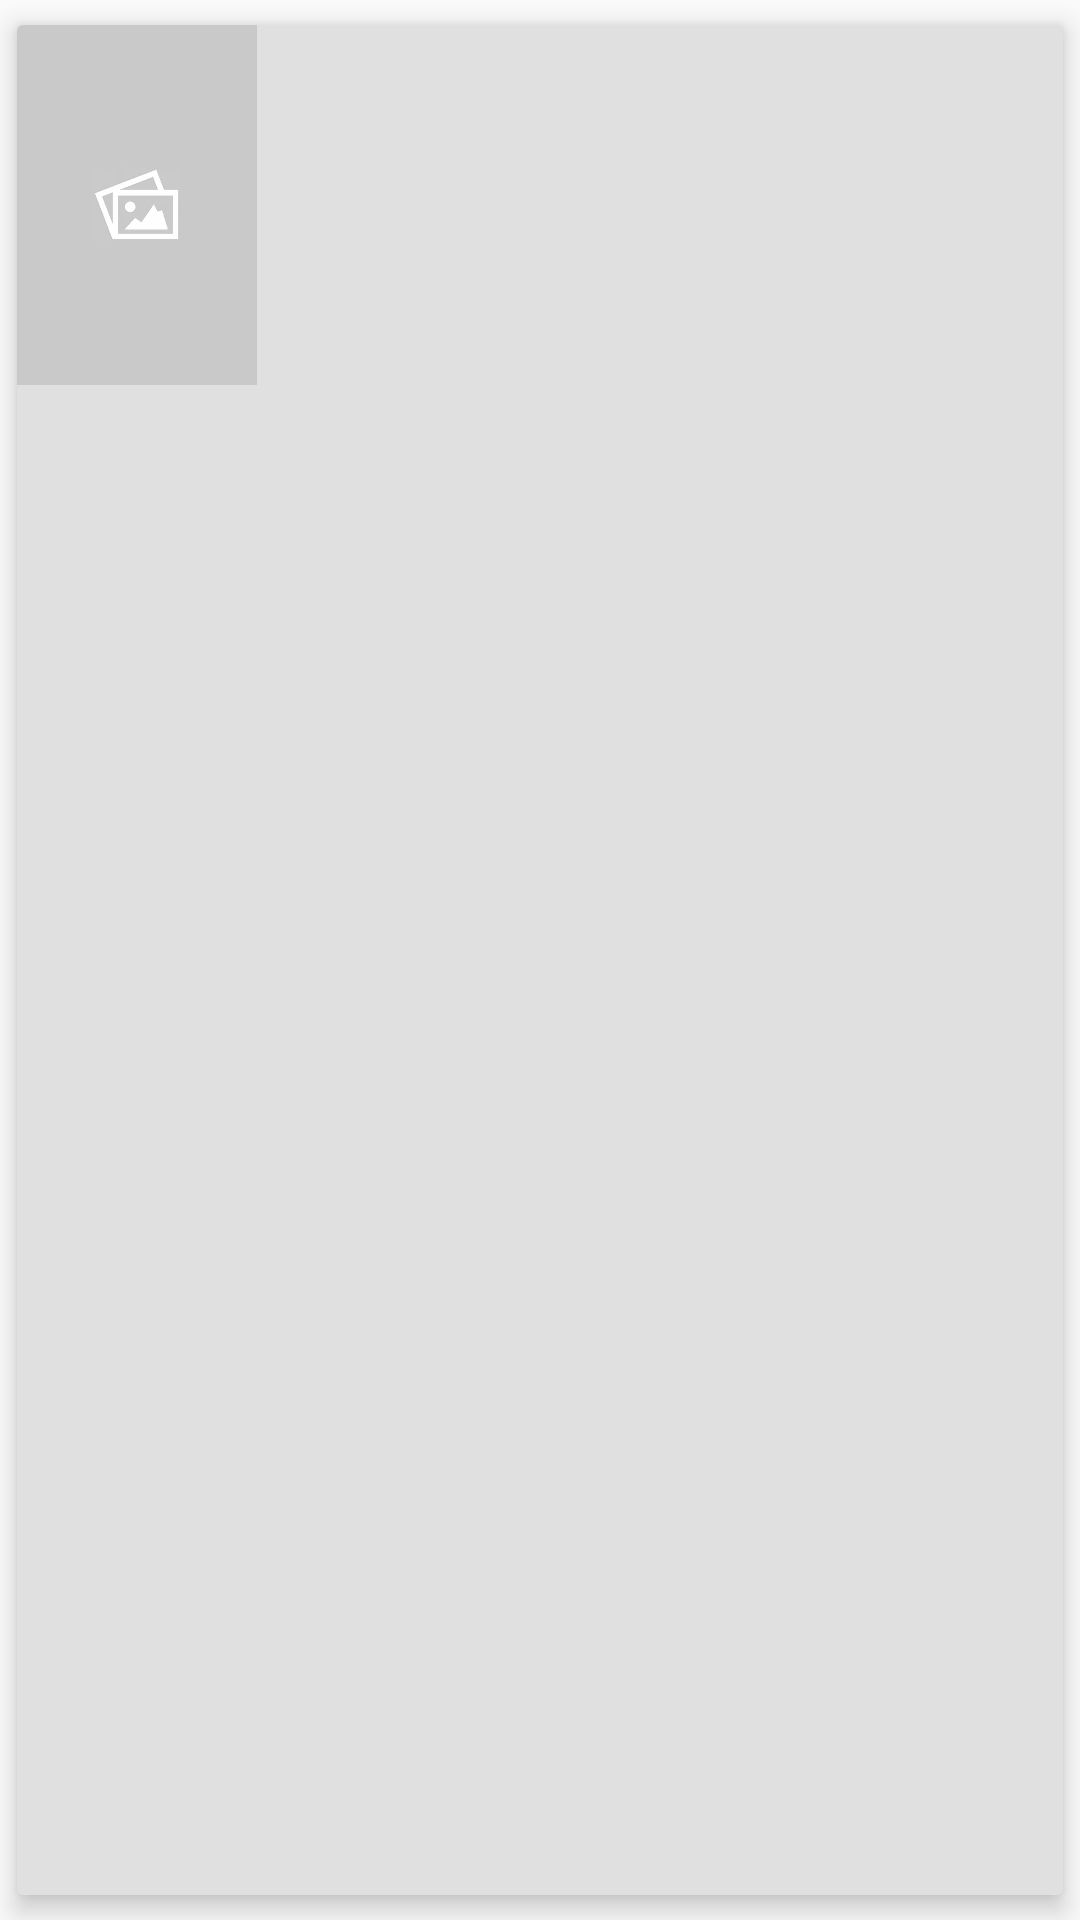

Write the Android layout XML for this screen, with the resource values it uses.
<!-- AndroidManifest.xml: application theme AppTheme -->
<!-- res/layout/movie_row.xml -->
<?xml version="1.0" encoding="utf-8"?>
<android.support.v7.widget.CardView xmlns:android="http://schemas.android.com/apk/res/android"
    xmlns:card_view="http://schemas.android.com/apk/res-auto"
    xmlns:tools="http://schemas.android.com/tools"
    android:layout_width="match_parent"
    android:layout_height="wrap_content"
    card_view:cardBackgroundColor="@color/colorLightestGrey"
    card_view:cardCornerRadius="@dimen/corner_radius"
    card_view:cardElevation="@dimen/margin_small"
    card_view:cardUseCompatPadding="true">

    <RelativeLayout
        android:layout_width="match_parent"
        android:layout_height="wrap_content"
        android:orientation="horizontal">

        <ImageView
            android:id="@+id/poster_iv"
            android:layout_width="@dimen/medium_thumb_width"
            android:layout_height="@dimen/medium_thumb_height"
            android:scaleType="centerCrop"
            android:src="@drawable/placeholder_image" />

        <LinearLayout
            android:id="@+id/title_container_ll"
            android:layout_width="match_parent"
            android:layout_height="wrap_content"
            android:layout_marginLeft="@dimen/margin_med"
            android:layout_marginRight="@dimen/margin_med"
            android:layout_marginTop="@dimen/margin_med"
            android:layout_toRightOf="@id/poster_iv"
            android:orientation="horizontal">

            <TextView
                android:id="@+id/rank_tv"
                android:layout_width="wrap_content"
                android:layout_height="wrap_content"
                android:textAppearance="?android:attr/textAppearanceMedium"
                android:textColor="@color/colorTextBlack"
                tools:text="1." />

            <TextView
                android:id="@+id/title_tv"
                android:layout_width="0dp"
                android:layout_height="wrap_content"
                android:layout_marginLeft="@dimen/margin_small"
                android:layout_weight="1"
                android:textAppearance="?android:attr/textAppearanceMedium"
                android:textColor="@color/colorTextBlue"
                tools:text="Spirited Away" />

            <TextView
                android:id="@+id/year_tv"
                android:layout_width="wrap_content"
                android:layout_height="wrap_content"
                android:layout_marginLeft="@dimen/margin_small"
                android:textAppearance="?android:attr/textAppearanceSmall"
                android:textColor="@color/colorTextBlack"
                tools:text="(2001)" />
        </LinearLayout>

        <TextView
            android:id="@+id/rating_votes_tv"
            android:layout_width="wrap_content"
            android:layout_height="wrap_content"
            android:layout_below="@id/title_container_ll"
            android:layout_marginLeft="@dimen/margin_med"
            android:layout_toRightOf="@id/poster_iv"
            android:textAppearance="?android:attr/textAppearanceSmall"
            android:textColor="@color/colorTextDarkGrey"
            tools:text="Rating: 8.2 | Votes: 5000" />

        <TextView
            android:id="@+id/link_tv"
            android:layout_width="wrap_content"
            android:layout_height="wrap_content"
            android:layout_below="@id/rating_votes_tv"
            android:layout_marginBottom="@dimen/margin_med"
            android:layout_marginLeft="@dimen/margin_med"
            android:layout_marginRight="@dimen/margin_med"
            android:layout_marginTop="@dimen/margin_small"
            android:layout_toRightOf="@id/poster_iv"
            android:autoLink="web"
            android:textAppearance="?android:attr/textAppearanceSmall"
            tools:text="http://www.imdb.com/title/tt0068646/" />

    </RelativeLayout>
</android.support.v7.widget.CardView>
<!-- resources referenced by this layout -->
<resources>
  <color name="colorLightestGrey">#e0e0e0</color>
  <color name="colorTextBlack">@color/colorPrimaryDark</color>
  <color name="colorTextBlue">@color/colorAccent</color>
  <color name="colorTextDarkGrey">@color/colorDarkGrey</color>
  <dimen name="corner_radius">2dp</dimen>
  <dimen name="margin_med">10dp</dimen>
  <dimen name="margin_small">5dp</dimen>
  <dimen name="medium_thumb_height">120dp</dimen>
  <dimen name="medium_thumb_width">80dp</dimen>
  <!-- drawable placeholder_image: jpg bitmap (drawable, 9968 bytes) -->
  <style name="AppTheme" parent="Theme.AppCompat.Light.DarkActionBar">
          
          <item name="colorPrimary">@color/colorPrimary</item>
          <item name="colorPrimaryDark">@color/colorPrimaryDark</item>
          <item name="colorAccent">@color/colorAccent</item>
  
          <item name="android:textColorPrimary">@color/colorTextBlack</item>
          <item name="android:textColorSecondary">@color/colorTextBlue</item>
          <item name="android:textColorLink">@color/colorTextBlue</item>
      </style>
  <color name="colorPrimaryDark">#222222</color>
  <color name="colorAccent">#2061FF</color>
  <color name="colorDarkGrey">#888888</color>
  <color name="colorPrimary">#444444</color>
</resources>
